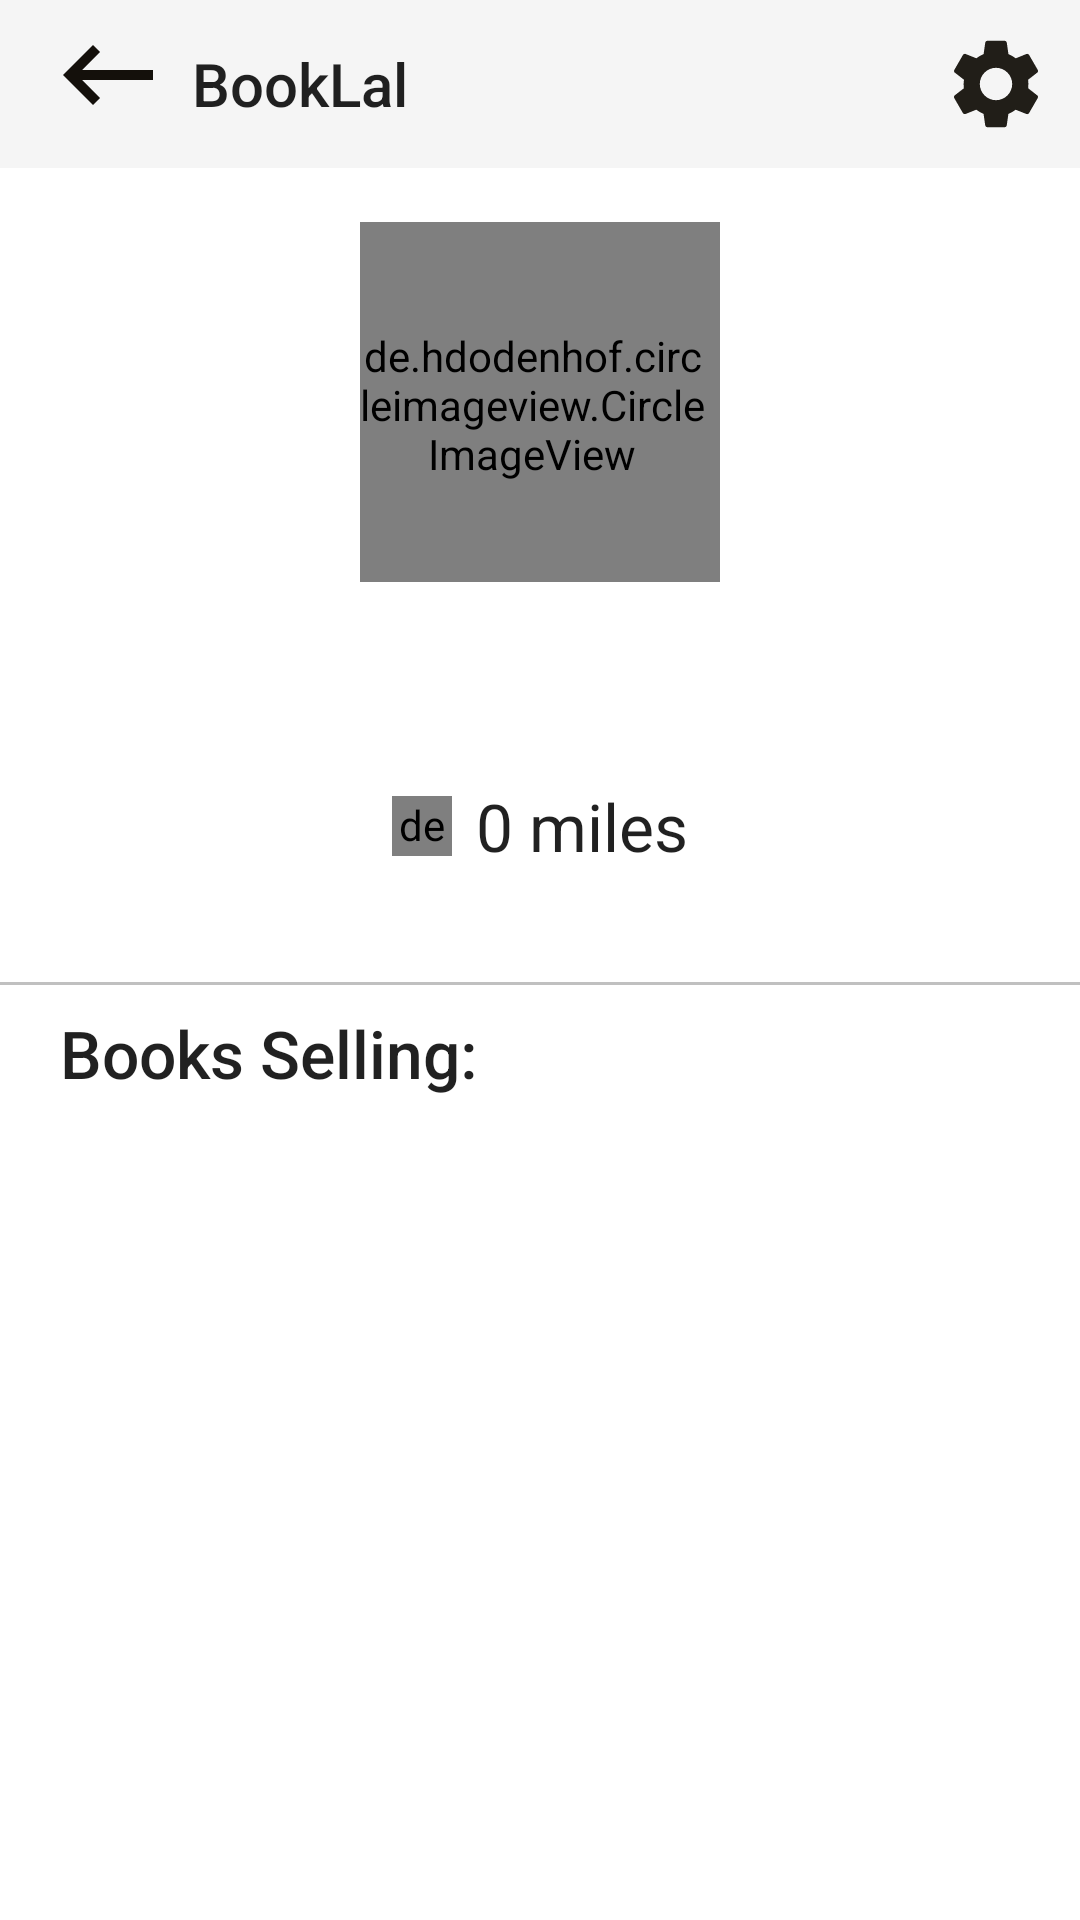

Write the Android layout XML for this screen, with the resource values it uses.
<!-- AndroidManifest.xml: application theme Theme.BookLal -->
<!-- res/layout/activity_public_profile.xml -->
<?xml version="1.0" encoding="utf-8"?>
<LinearLayout android:orientation="vertical" android:fitsSystemWindows="true" android:layout_width="fill_parent" android:layout_height="fill_parent"
  xmlns:android="http://schemas.android.com/apk/res/android" xmlns:app="http://schemas.android.com/apk/res-auto">
    <include android:id="@id/customToolbarPublicProfile" layout="@layout/custom_toolbar_noimage_with_settings_gear_icon" />
    <ScrollView android:layout_width="fill_parent" android:layout_height="fill_parent">
        <RelativeLayout android:id="@id/profile_activity_id" android:layout_width="fill_parent" android:layout_height="fill_parent">
            <de.hdodenhof.circleimageview.CircleImageView android:id="@id/public_profile_image" android:paddingTop="5.0dip" android:paddingRight="5.0dip" android:paddingBottom="3.0dip" android:layout_width="120.0dip" android:layout_height="120.0dip" android:layout_marginTop="18.0dip" android:src="@drawable/default_user_profile" android:layout_centerHorizontal="true" app:civ_border_color="#ff000000" app:civ_border_width="1.0dip" xmlns:app="http://schemas.android.com/apk/res-auto" />
            <TextView android:textSize="27.0sp" android:textColor="@color/purple_500" android:id="@id/public_profile_name" android:layout_width="wrap_content" android:layout_height="wrap_content" android:layout_marginLeft="20.0dip" android:text=" " android:layout_below="@id/public_profile_image" android:layout_centerHorizontal="true" style="@style/TextAppearance.AppCompat.Title" />
            <TextView android:textSize="19.0sp" android:id="@id/public_profile_username" android:layout_width="wrap_content" android:layout_height="wrap_content" android:layout_marginLeft="20.0dip" android:text="" android:layout_below="@id/public_profile_name" android:layout_centerHorizontal="true" android:textIsSelectable="true" style="@style/TextAppearance.MaterialComponents.Body1" />
            <LinearLayout android:orientation="horizontal" android:id="@id/user_public_profile_location_layout1" android:layout_width="wrap_content" android:layout_height="wrap_content" android:layout_marginTop="5.0dip" android:layout_below="@id/public_profile_username" android:layout_centerHorizontal="true">
                <de.hdodenhof.circleimageview.CircleImageView android:layout_gravity="center_vertical" android:id="@id/show_user_location_icon" android:layout_width="20.0dip" android:layout_height="20.0dip" android:src="@drawable/location_32dp" android:layout_below="@id/profile_edit_button" android:layout_centerHorizontal="true" app:civ_border_color="#ff000000" app:civ_border_width="0.0dip" xmlns:app="http://schemas.android.com/apk/res-auto" />
                <TextView android:textSize="22.0sp" android:layout_gravity="center_vertical" android:id="@id/show_user_public_location" android:layout_width="wrap_content" android:layout_height="wrap_content" android:layout_marginLeft="8.0dip" android:text="0 miles" style="@style/TextAppearance.AppCompat.Body1" />
            </LinearLayout>
            <TextView android:textSize="22.0sp" android:autoLink="web" android:id="@id/public_profile_bio" android:layout_width="wrap_content" android:layout_height="wrap_content" android:layout_marginLeft="20.0dip" android:layout_marginTop="3.0dip" android:layout_marginRight="20.0dip" android:layout_marginBottom="5.0dip" android:text="" android:layout_below="@id/user_public_profile_location_layout1" />
            <View android:id="@id/profileViewPartition" android:background="#ffc0c0c0" android:layout_width="fill_parent" android:layout_height="1.0dip" android:layout_below="@id/public_profile_bio" />
            <TextView android:textSize="22.0dip" android:id="@id/booksSellingText" android:layout_width="fill_parent" android:layout_height="wrap_content" android:layout_marginLeft="20.0dip" android:layout_marginTop="8.0dip" android:layout_marginRight="20.0dip" android:text="Books Selling:" android:layout_below="@id/profileViewPartition" style="@style/TextAppearance.AppCompat.Body2" />
            <androidx.recyclerview.widget.RecyclerView android:id="@id/recyclerViewPublicProfile" android:layout_width="fill_parent" android:layout_height="fill_parent" android:layout_marginLeft="5.0dip" android:layout_marginTop="5.0dip" android:layout_marginRight="5.0dip" android:layout_marginBottom="10.0dip" android:layout_below="@id/booksSellingText" />
        </RelativeLayout>
    </ScrollView>
</LinearLayout>
<!-- res/layout/custom_toolbar_noimage_with_settings_gear_icon.xml (included above) -->
<?xml version="1.0" encoding="utf-8"?>
<com.google.android.material.appbar.AppBarLayout android:theme="@style/Theme.AppCompat.Light.NoActionBar" android:layout_width="fill_parent" android:layout_height="wrap_content"
  xmlns:android="http://schemas.android.com/apk/res/android" xmlns:app="http://schemas.android.com/apk/res-auto">
    <androidx.appcompat.widget.Toolbar android:layout_gravity="left" android:orientation="vertical" android:id="@id/custom_toolbar_noimage_setting_gear" android:layout_width="fill_parent" android:layout_height="?actionBarSize" android:layout_alignParentStart="true" app:layout_scrollFlags="scroll|enterAlways" app:popupTheme="@style/Theme.BookLal">
        <RelativeLayout android:layout_width="wrap_content" android:layout_height="wrap_content">
            <ImageView android:id="@id/toolbar_back_icon_other" android:paddingTop="5.0dip" android:paddingBottom="5.0dip" android:layout_width="wrap_content" android:layout_height="wrap_content" android:src="@drawable/long_back_arrow" android:foregroundGravity="center_vertical" android:paddingEnd="5.0dip" android:layout_alignParentStart="true" />
            <TextView android:gravity="center_vertical" android:id="@id/toolbar_title_other_noimage" android:layout_width="wrap_content" android:layout_height="fill_parent" android:layout_marginLeft="3.0dip" android:text="@string/app_name" android:layout_toRightOf="@id/toolbar_back_icon_other" style="@style/TextAppearance.AppCompat.Widget.ActionBar.Title" />
            <ImageView android:id="@id/toolbar_settings_gear_icon" android:paddingTop="5.0dip" android:paddingBottom="5.0dip" android:layout_width="wrap_content" android:layout_height="wrap_content" android:src="@drawable/settings_gear_36" android:layout_alignParentRight="true" android:layout_centerVertical="true" android:foregroundGravity="center_vertical" android:paddingEnd="5.0dip" android:layout_marginEnd="5.0dip" />
        </RelativeLayout>
    </androidx.appcompat.widget.Toolbar>
</com.google.android.material.appbar.AppBarLayout>
<!-- resources referenced by this layout -->
<resources>
  <color name="purple_500">#ff6200ee</color>
  <!-- drawable default_user_profile: jpg bitmap (drawable, 135487 bytes) -->
  <!-- drawable long_back_arrow (drawable) -->
  <?xml version="1.0" encoding="utf-8"?>
  <vector android:tint="#ff14100b" android:height="40.0dip" android:width="40.0dip" android:viewportWidth="24.0" android:viewportHeight="24.0"
    xmlns:android="http://schemas.android.com/apk/res/android">
      <path android:fillColor="@android:color/white" android:pathData="M21,11H6.83l3.58,-3.59L9,6l-6,6 6,6 1.41,-1.41L6.83,13H21z" />
  </vector>
  <!-- drawable settings_gear_36 (drawable) -->
  <?xml version="1.0" encoding="utf-8"?>
  <vector android:tint="#ff0d0903" android:height="36.0dip" android:width="36.0dip" android:alpha="0.92" android:autoMirrored="true" android:viewportWidth="24.0" android:viewportHeight="24.0"
    xmlns:android="http://schemas.android.com/apk/res/android">
      <path android:fillColor="@android:color/white" android:pathData="M19.14,12.94c0.04,-0.3 0.06,-0.61 0.06,-0.94c0,-0.32 -0.02,-0.64 -0.07,-0.94l2.03,-1.58c0.18,-0.14 0.23,-0.41 0.12,-0.61l-1.92,-3.32c-0.12,-0.22 -0.37,-0.29 -0.59,-0.22l-2.39,0.96c-0.5,-0.38 -1.03,-0.7 -1.62,-0.94L14.4,2.81c-0.04,-0.24 -0.24,-0.41 -0.48,-0.41h-3.84c-0.24,0 -0.43,0.17 -0.47,0.41L9.25,5.35C8.66,5.59 8.12,5.92 7.63,6.29L5.24,5.33c-0.22,-0.08 -0.47,0 -0.59,0.22L2.74,8.87C2.62,9.08 2.66,9.34 2.86,9.48l2.03,1.58C4.84,11.36 4.8,11.69 4.8,12s0.02,0.64 0.07,0.94l-2.03,1.58c-0.18,0.14 -0.23,0.41 -0.12,0.61l1.92,3.32c0.12,0.22 0.37,0.29 0.59,0.22l2.39,-0.96c0.5,0.38 1.03,0.7 1.62,0.94l0.36,2.54c0.05,0.24 0.24,0.41 0.48,0.41h3.84c0.24,0 0.44,-0.17 0.47,-0.41l0.36,-2.54c0.59,-0.24 1.13,-0.56 1.62,-0.94l2.39,0.96c0.22,0.08 0.47,0 0.59,-0.22l1.92,-3.32c0.12,-0.22 0.07,-0.47 -0.12,-0.61L19.14,12.94zM12,15.6c-1.98,0 -3.6,-1.62 -3.6,-3.6s1.62,-3.6 3.6,-3.6s3.6,1.62 3.6,3.6S13.98,15.6 12,15.6z" />
  </vector>
  <string name="app_name">BookLal</string>
  <style name="Theme.BookLal" parent="@style/Theme.MaterialComponents.DayNight.DarkActionBar">
          <item name="android:statusBarColor">?colorPrimaryVariant</item>
          <item name="colorOnPrimary">@color/black</item>
          <item name="colorOnSecondary">@color/black</item>
          <item name="colorPrimary">@color/purple_200</item>
          <item name="colorPrimaryVariant">@color/purple_700</item>
          <item name="colorSecondary">@color/teal_200</item>
          <item name="colorSecondaryVariant">@color/teal_200</item>
      </style>
  <style name="Theme.MaterialComponents.DayNight.DarkActionBar" parent="@style/Theme.MaterialComponents" />
  <color name="black">#ff000000</color>
  <color name="purple_200">#ffbb86fc</color>
  <color name="purple_700">#ff3700b3</color>
  <color name="teal_200">#ff03dac5</color>
</resources>
